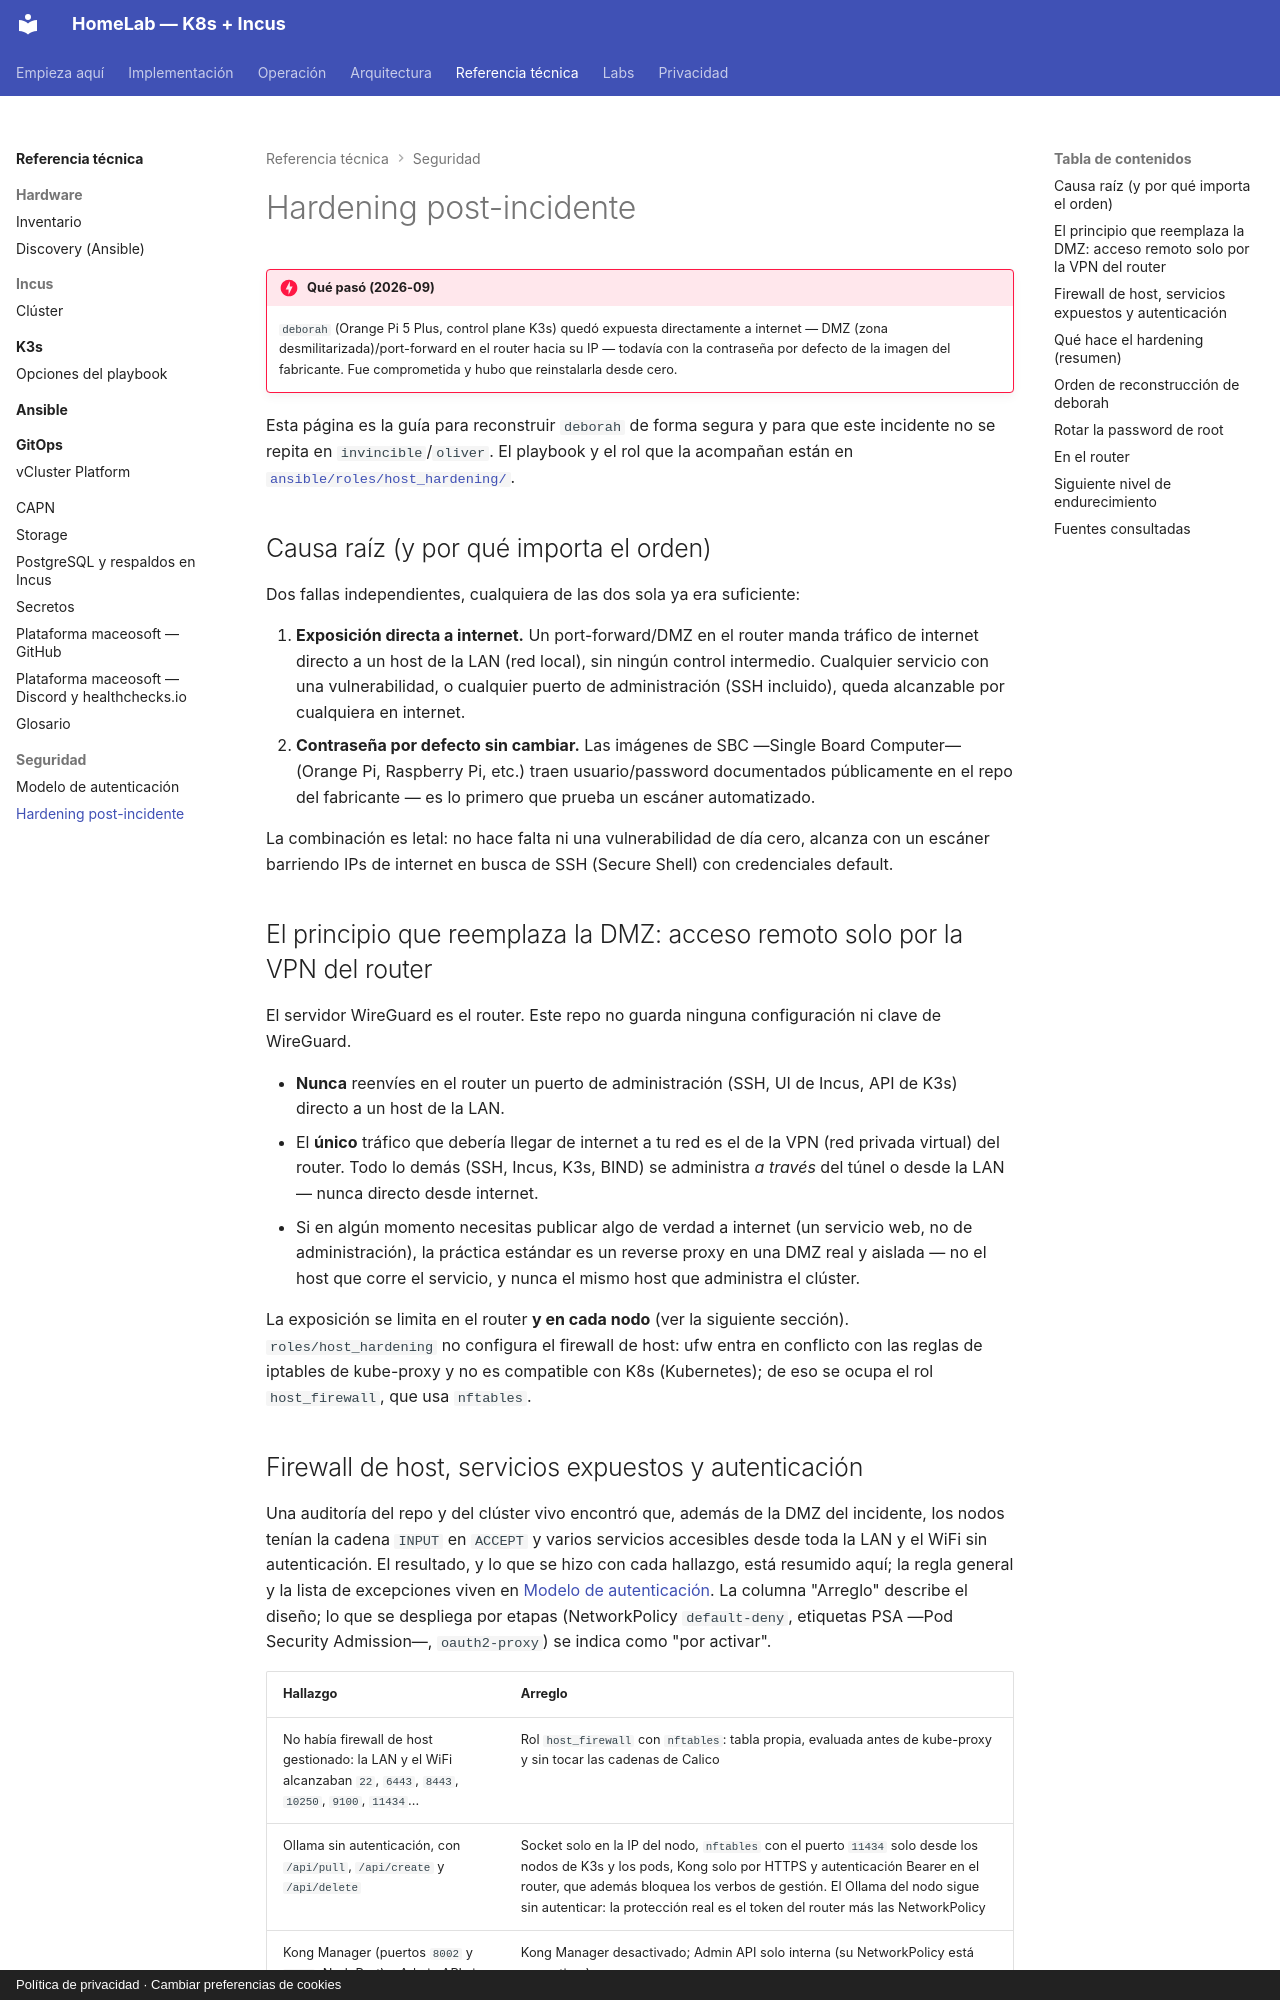

repository: maceosoft/homelab · page: security/hardening-post-incidente/index.html · generator: mkdocs · copyright: Política de privacidad · Cambiar preferencias de cookies

# Hardening post-incidente

!!! danger "Qué pasó (2026-09)"
    `deborah` (Orange Pi 5 Plus, control plane K3s) quedó expuesta
    directamente a internet — DMZ (zona desmilitarizada)/port-forward en el router hacia su IP —
    todavía con la contraseña por defecto de la imagen del fabricante. Fue
    comprometida y hubo que reinstalarla desde cero.

Esta página es la guía para reconstruir `deborah` de forma segura y para
que este incidente no se repita en `invincible`/`oliver`. El playbook y el
rol que la acompañan están en
[`ansible/roles/host_hardening/`](https://github.com/maceosoft/homelab/blob/main/ansible/roles/host_hardening/README.md).

## Causa raíz (y por qué importa el orden)

Dos fallas independientes, cualquiera de las dos sola ya era suficiente:

1. **Exposición directa a internet.** Un port-forward/DMZ en el router
   manda tráfico de internet directo a un host de la LAN (red local), sin ningún
   control intermedio. Cualquier servicio con una vulnerabilidad, o
   cualquier puerto de administración (SSH incluido), queda alcanzable
   por cualquiera en internet.
2. **Contraseña por defecto sin cambiar.** Las imágenes de SBC —Single Board Computer— (Orange Pi,
   Raspberry Pi, etc.) traen usuario/password documentados públicamente
   en el repo del fabricante — es lo primero que prueba un escáner
   automatizado.

La combinación es letal: no hace falta ni una vulnerabilidad de día cero,
alcanza con un escáner barriendo IPs de internet en busca de SSH (Secure Shell) con
credenciales default.

## El principio que reemplaza la DMZ: acceso remoto solo por la VPN del router

El servidor WireGuard es el router. Este repo no guarda ninguna
configuración ni clave de WireGuard.

- **Nunca** reenvíes en el router un puerto de administración (SSH, UI de
  Incus, API de K3s) directo a un host de la LAN.
- El **único** tráfico que debería llegar de internet a tu red es el de la
  VPN (red privada virtual) del router. Todo lo demás (SSH, Incus, K3s, BIND) se administra
  *a través* del túnel o desde la LAN — nunca directo desde internet.
- Si en algún momento necesitas publicar algo de verdad a internet (un
  servicio web, no de administración), la práctica estándar es un reverse
  proxy en una DMZ real y aislada — no el host que corre el servicio, y
  nunca el mismo host que administra el clúster.

La exposición se limita en el router **y en cada nodo** (ver la siguiente
sección). `roles/host_hardening` no configura el firewall de host: ufw entra
en conflicto con las reglas de iptables de kube-proxy y no es compatible con
K8s (Kubernetes); de eso se ocupa el rol `host_firewall`, que usa `nftables`.
